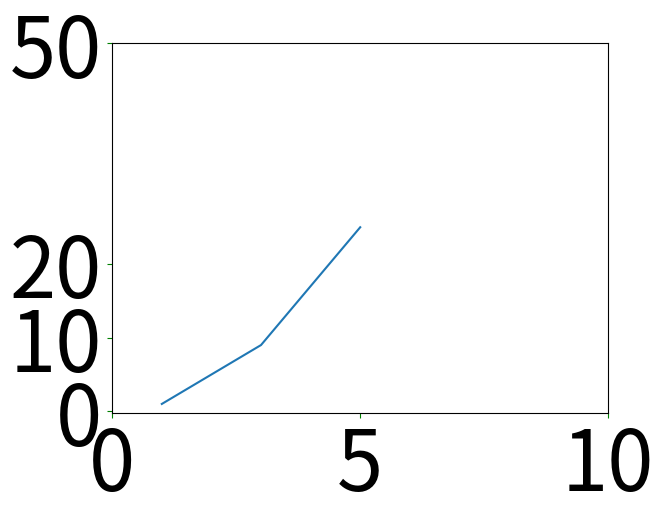

This figure's Python source:
import matplotlib.pyplot as plt

xpt = [1,3,5]
ypt = [1,9,25]
plt.plot(xpt,ypt) #畫線
plt.xticks([0,5,10]) #設定x軸刻度
plt.yticks([0,10,20,50]) #設定y軸刻度
plt.tick_params(axis='both', labelsize=60, color='green')
plt.show() #顯示繪製的圖形